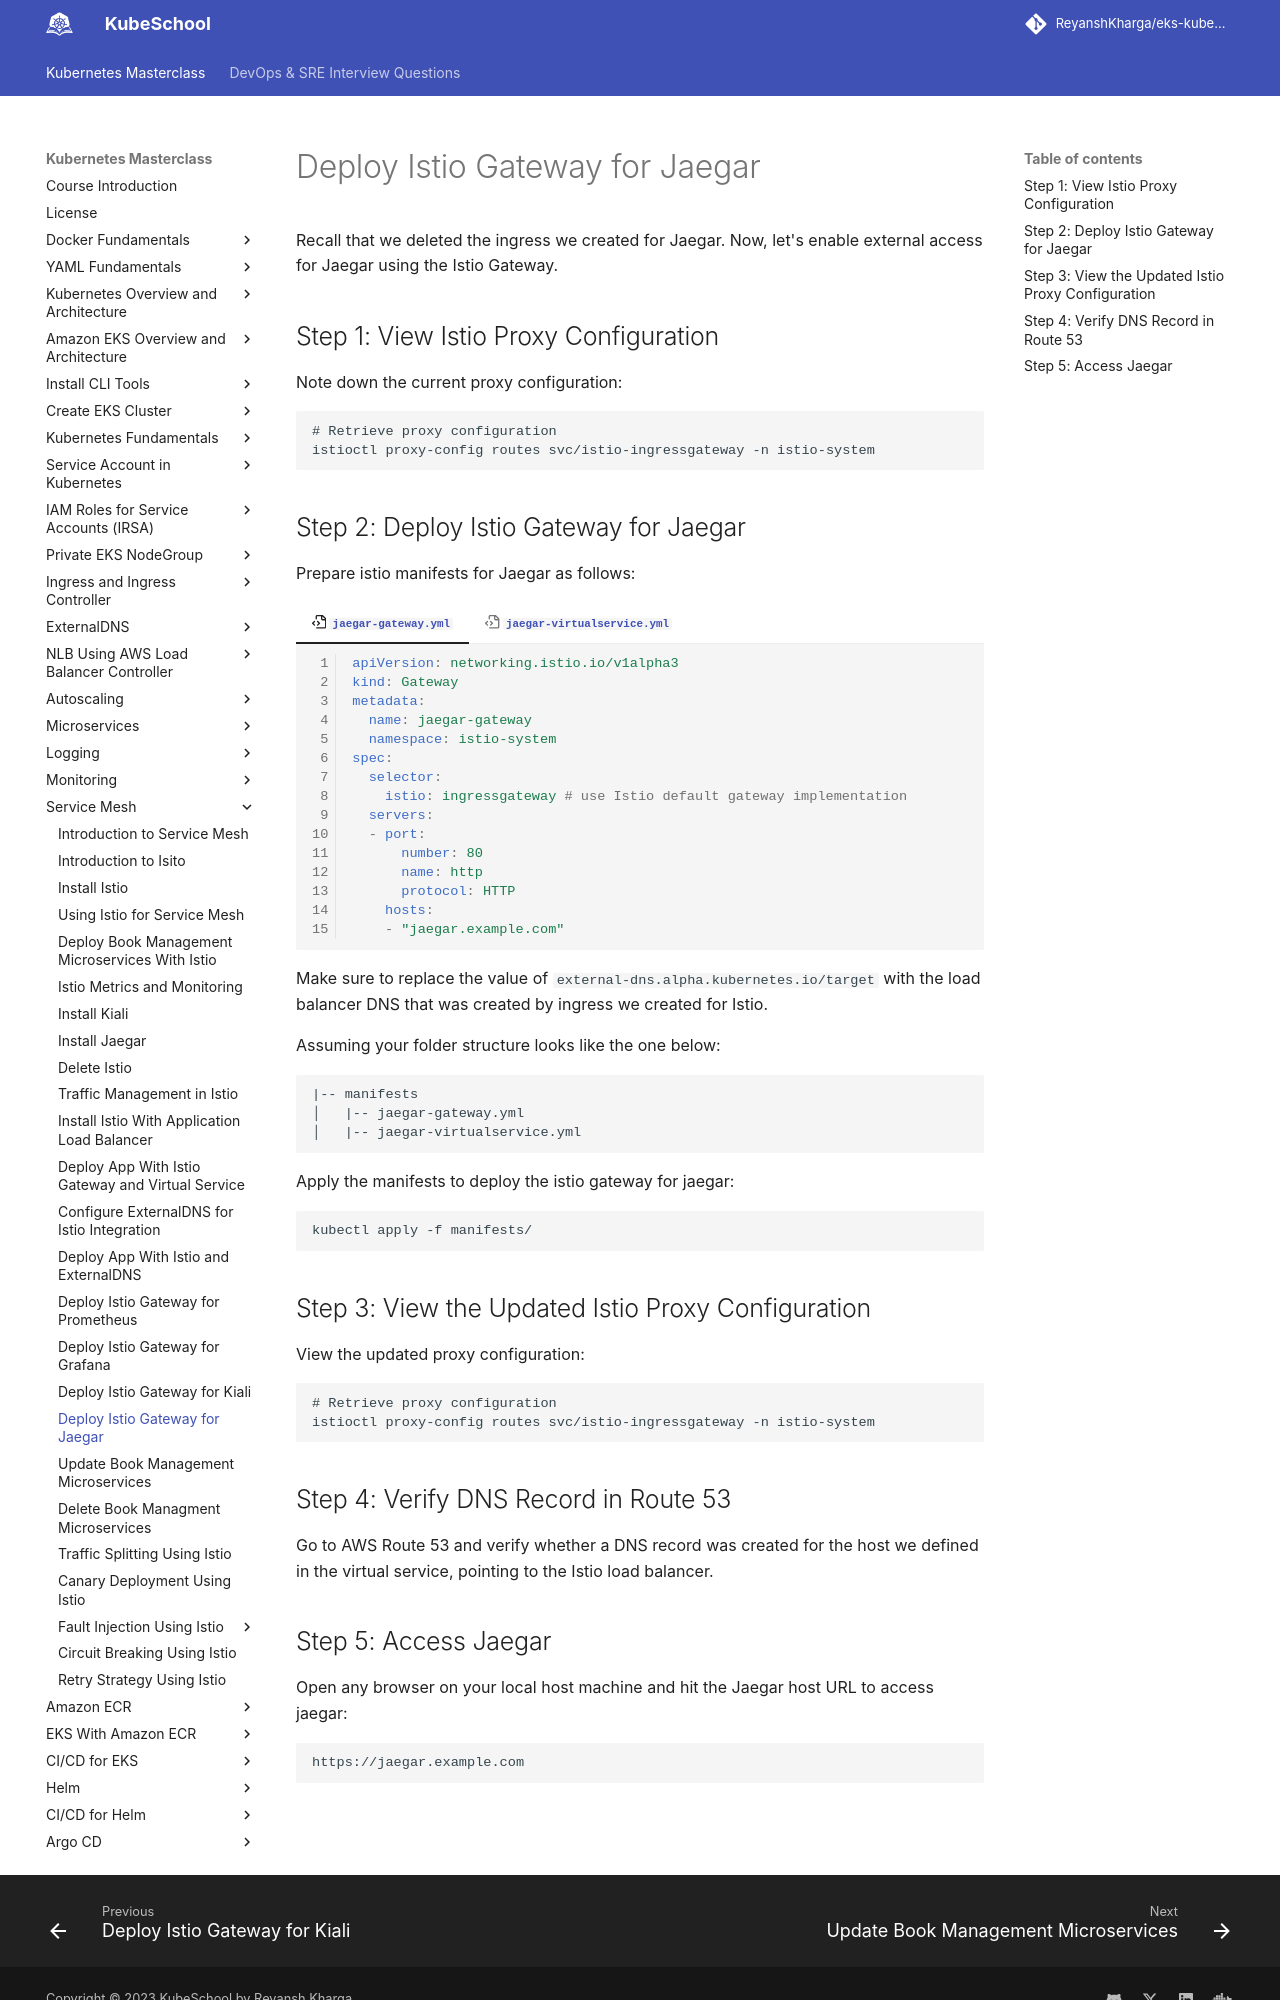

repository: ReyanshKharga/kloudkoncepts · page: kubernetes-on-eks/service-mesh/deploy-istio-gateway-for-jaegar/index.html · generator: mkdocs

---
description: Learn how to efficiently set up Istio Gateway for Jaegar. Elevate your system observability and performance management effortlessly.
---

# Deploy Istio Gateway for Jaegar

Recall that we deleted the ingress we created for Jaegar. Now, let's enable external access for Jaegar using the Istio Gateway.


## Step 1: View Istio Proxy Configuration

Note down the current proxy configuration:

```
# Retrieve proxy configuration
istioctl proxy-config routes svc/istio-ingressgateway -n istio-system
```


## Step 2: Deploy Istio Gateway for Jaegar

Prepare istio manifests for Jaegar as follows:

=== ":octicons-file-code-16: `jaegar-gateway.yml`"

    ```yaml linenums="1"
    apiVersion: networking.istio.io/v1alpha3
    kind: Gateway
    metadata:
      name: jaegar-gateway
      namespace: istio-system
    spec: 
      selector:
        istio: ingressgateway # use Istio default gateway implementation
      servers:
      - port:
          number: 80
          name: http
          protocol: HTTP
        hosts:
        - "jaegar.example.com"
    ```

=== ":octicons-file-code-16: `jaegar-virtualservice.yml`"

    ```yaml linenums="1"
    apiVersion: networking.istio.io/v1alpha3
    kind: VirtualService
    metadata:
      name: jaegar-virtualservice
      namespace: istio-system
      annotations:
        external-dns.alpha.kubernetes.io/target: "istio-load-balancer-1556246780.ap-south-1.elb.amazonaws.com"
    spec: 
      hosts:
      - "jaegar.example.com"
      gateways:
      - jaegar-gateway
      http:
      - match: 
        - uri:   
            prefix: /
        route:
        - destination:
            host: tracing
            port:
              number: 80
    ```

Make sure to replace the value of `external-dns.alpha.kubernetes.io/target` with the load balancer DNS that was created by ingress we created for Istio.

Assuming your folder structure looks like the one below:

```
|-- manifests
│   |-- jaegar-gateway.yml
│   |-- jaegar-virtualservice.yml
```

Apply the manifests to deploy the istio gateway for jaegar:

```
kubectl apply -f manifests/
```


## Step 3: View the Updated Istio Proxy Configuration

View the updated proxy configuration:

```
# Retrieve proxy configuration
istioctl proxy-config routes svc/istio-ingressgateway -n istio-system
```


## Step 4: Verify DNS Record in Route 53

Go to AWS Route 53 and verify whether a DNS record was created for the host we defined in the virtual service, pointing to the Istio load balancer.
